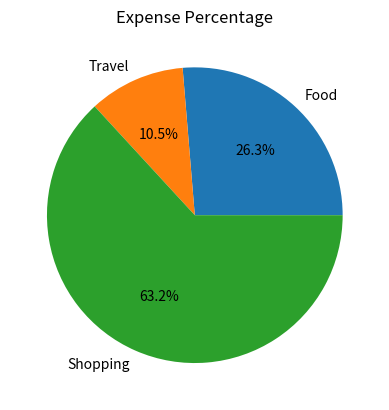

Source code (Python):
import matplotlib.pyplot as plt

category = {
    "Food": 500,
    "Travel": 200,
    "Shopping": 1200
}

names = list(category.keys())
amounts = list(category.values())

plt.pie(amounts,labels=names,autopct="%1.1f%%")

plt.title("Expense Percentage")

plt.savefig("piechart.png", dpi=300)

plt.show()

print("Pie chart created!")
